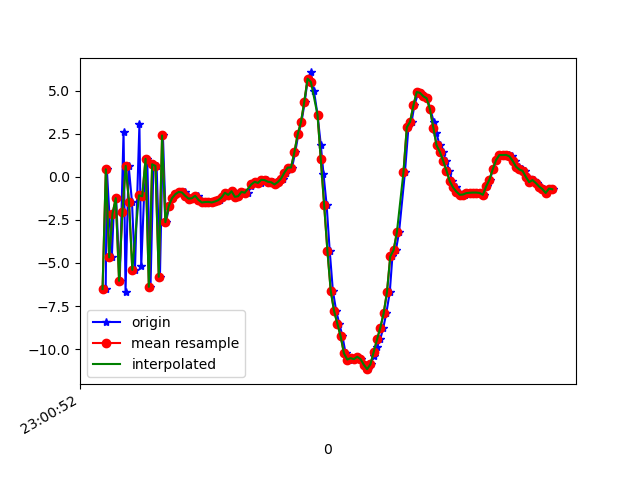

The data file committed next to this chart (first rows):
1617836452339, 532095883837980, -6.513599, -1.037364, 4.9323854
1617836452346, 532095903068750, 0.4357, 0.877, -5.599
1617836452376, 532095922299520, -4.678, -0.4633, 7.662
1617836452387, 532095941530290, -2.153, 0.4451, -7.68
1617836452402, 532095960761060, -1.24, 0.02845, 8.769
1617836452424, 532095979991830, -6.036, -0.6781, -6.414
1617836452447, 532095999222600, 2.605, 1.086, 4.743
1617836452459, 532096018453370, -6.67, -1.109, 1.82
1617836452478, 532096037684140, 0.6327, 0.9723, -5.23
1617836452498, 532096056914910, -1.459, -0.09241, 8.707
1617836452516, 532096076145680, -5.4, -0.1435, -7.068
1617836452543, 532096095376450, 3.05, 1.271, 2.917
1617836452554, 532096114607220, -5.197, -0.6662, 3.309
1617836452571, 532096133837990, -1.132, 0.3575, -7.539
1617836452590, 532096153068760, 1.045, 0.5916, 7.23
1617836452610, 532096172299530, -6.385, -0.7304, -1.188
1617836452628, 532096191530300, 0.7278, 0.8668, -5.496
1617836452647, 532096210761070, 0.6322, 0.003832, 7.852
1617836452667, 532096229991840, -5.803, -0.8361, -2.958
1617836452685, 532096249355661, 2.398, 1.31, -4.575
1617836452703, 532096268586431, -2.634, -0.0156, 1.942
1617836452724, 532096287817201, -1.705, 0.09299, -0.4267
1617836452743, 532096307047971, -1.242, 0.1245, 0.07408
1617836452763, 532096326278741, -1.01, 0.08781, 0.1755
1617836452781, 532096345509511, -0.8851, 0.1323, 0.2013
1617836452798, 532096364740281, -0.8762, 0.003996, 0.1815
1617836452819, 532096383971051, -0.9078, -0.2687, 0.257
1617836452838, 532096403201821, -1.104, -0.4144, 0.3849
1617836452855, 532096422432591, -1.267, -0.3594, 0.5056
1617836452876, 532096441663361, -1.244, -0.2904, 0.712
1617836452895, 532096460894131, -1.102, -0.8366, 1.349
1617836452915, 532096480124901, -1.339, -1.547, 2.025
1617836452933, 532096499355671, -1.49, -1.504, 1.881
1617836452952, 532096518586441, -1.464, -1.204, 1.298
1617836452978, 532096537817211, -1.455, -0.8642, 0.7279
1617836452990, 532096557047981, -1.489, -0.4624, 0.4177
1617836453013, 532096576278751, -1.433, -0.3644, 0.08397
1617836453028, 532096595509521, -1.356, -0.03977, -0.3345
1617836453047, 532096614740291, -1.195, 0.1452, -0.878
1617836453066, 532096633971061, -0.9231, 0.001488, -1.354
1617836453085, 532096653201831, -1.053, -0.67, -0.8086
1617836453107, 532096672432601, -0.8378, -0.5469, -0.5832
1617836453123, 532096691663371, -1.162, -0.9237, -0.2102
1617836453142, 532096710894141, -1.127, -1.841, 0.09796
1617836453161, 532096730124911, -0.8757, -1.924, -0.1757
1617836453181, 532096749355681, -0.9335, -1.32, -0.4978
1617836453199, 532096768586451, -0.9143, -0.9232, -0.7322
1617836453220, 532096787817221, -0.5626, -0.5948, -1.048
1617836453237, 532096807047991, -0.3147, -0.2256, -1.191
1617836453257, 532096826278761, -0.2931, 0.2941, -1.235
1617836453276, 532096845509531, -0.3562, 0.2171, -1.252
1617836453294, 532096864740301, -0.1725, -0.005255, -1.33
1617836453313, 532096883971071, -0.1947, -0.06681, -1.355
1617836453333, 532096903201841, -0.2878, 0.03448, -1.297
1617836453352, 532096922432611, -0.3192, -0.03943, -1.106
1617836453370, 532096941663381, -0.4445, -0.1975, -0.8441
1617836453390, 532096960894151, -0.3039, -0.1214, -1.01
1617836453409, 532096980124921, -0.1003, -0.09409, -1.242
1617836453428, 532096999355691, 0.2451, -0.2945, -0.9546
1617836453447, 532097018586461, 0.5355, -0.7017, -0.3579
1617836453466, 532097037817231, 0.5376, -1.038, -0.06398
... 82 more rows
